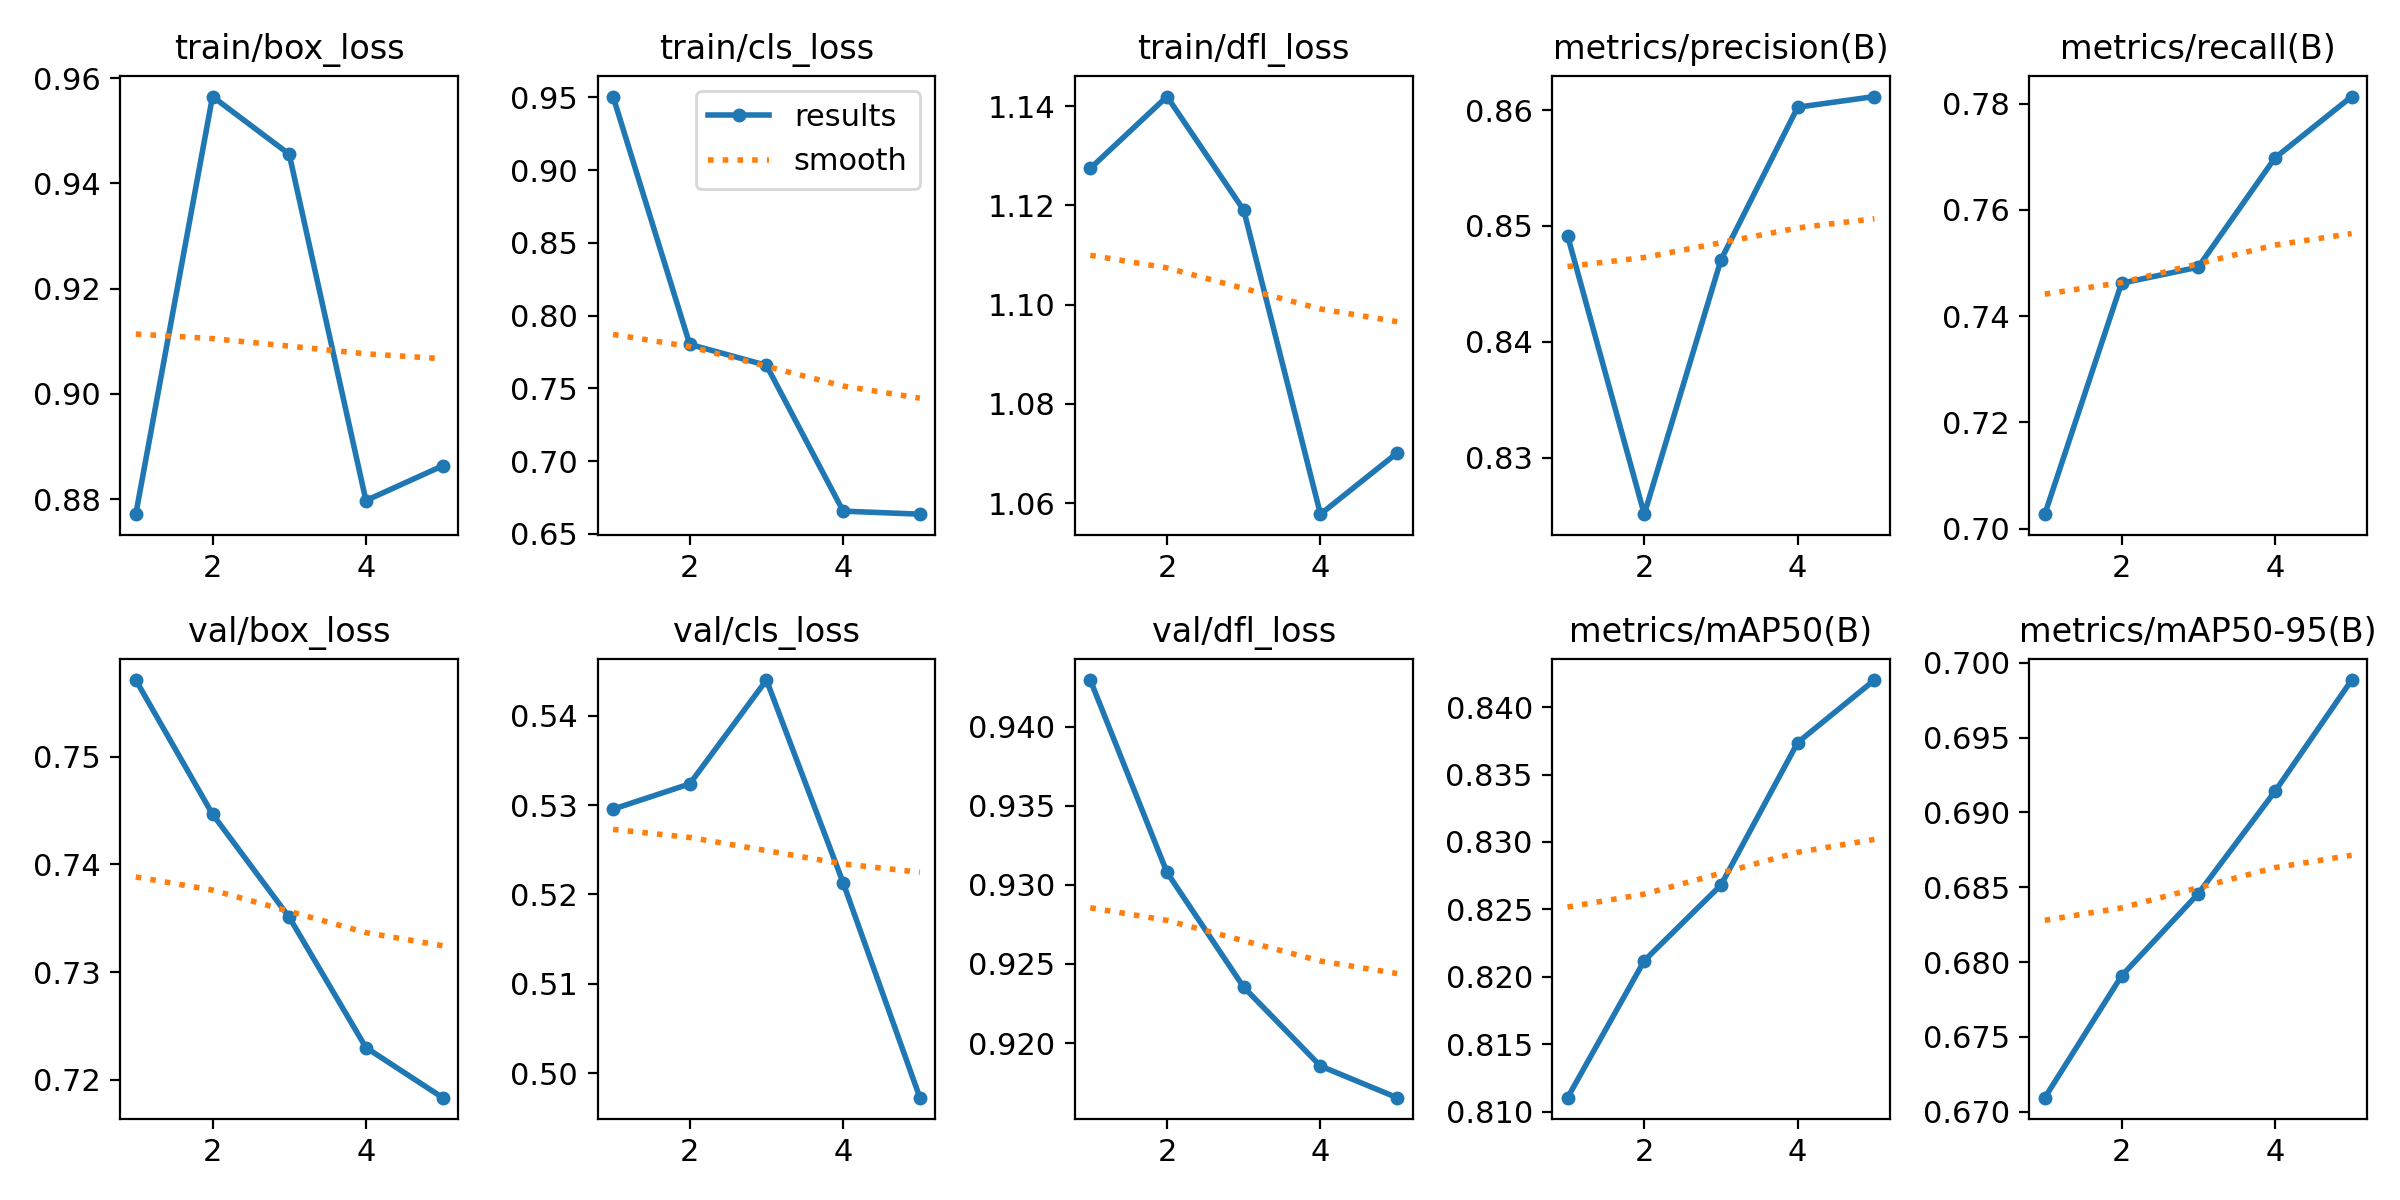

The table this chart was drawn from, first rows:
epoch, time, train/box_loss, train/cls_loss, train/dfl_loss, metrics/precision(B), metrics/recall(B), metrics/mAP50(B), metrics/mAP50-95(B), val/box_loss, val/cls_loss, val/dfl_loss, lr/pg0, lr/pg1, lr/pg2
1, 29.35, 0.8771, 0.9505, 1.127, 0.8492, 0.7027, 0.8111, 0.6709, 0.7571, 0.5295, 0.9429, 5.95e-06, 5.95e-06, 5.95e-06
2, 68.2, 0.9565, 0.7802, 1.142, 0.8252, 0.7462, 0.8212, 0.6791, 0.7447, 0.5324, 0.9308, 1.04982e-05, 1.04982e-05, 1.04982e-05
3, 109.6, 0.9456, 0.7658, 1.119, 0.8471, 0.7492, 0.8268, 0.6846, 0.7351, 0.544, 0.9235, 1.22189e-05, 1.22189e-05, 1.22189e-05
4, 151.2, 0.8797, 0.6656, 1.058, 0.8602, 0.7698, 0.8374, 0.6914, 0.723, 0.5213, 0.9185, 1.11122e-05, 1.11122e-05, 1.11122e-05
5, 194.6, 0.8863, 0.6635, 1.07, 0.8612, 0.7813, 0.842, 0.6988, 0.7183, 0.4973, 0.9165, 7.17808e-06, 7.17808e-06, 7.17808e-06
